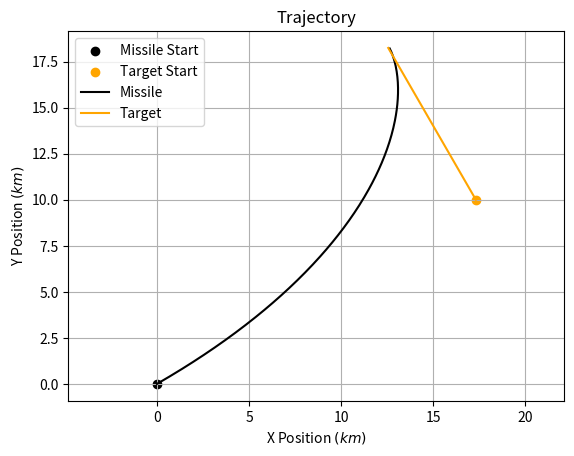
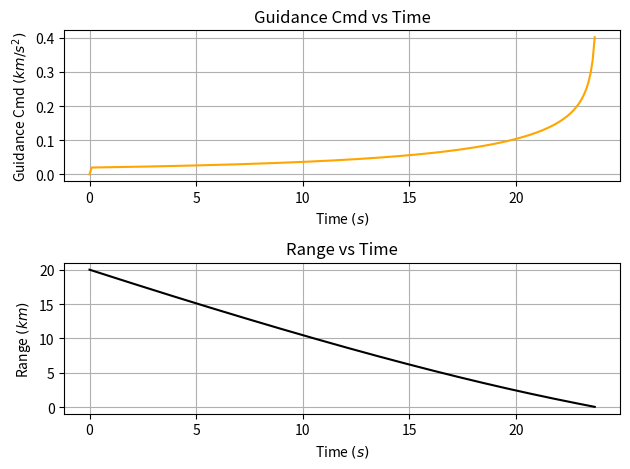
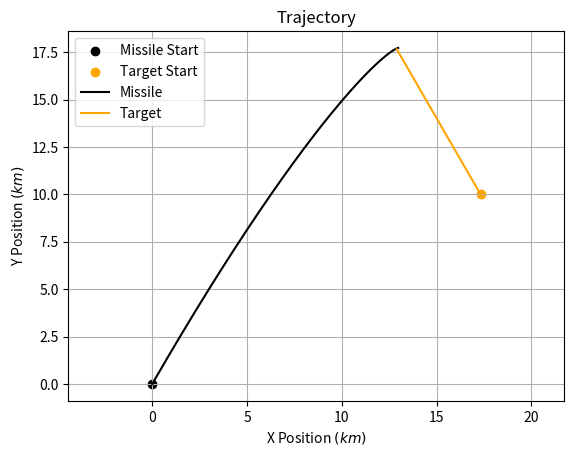
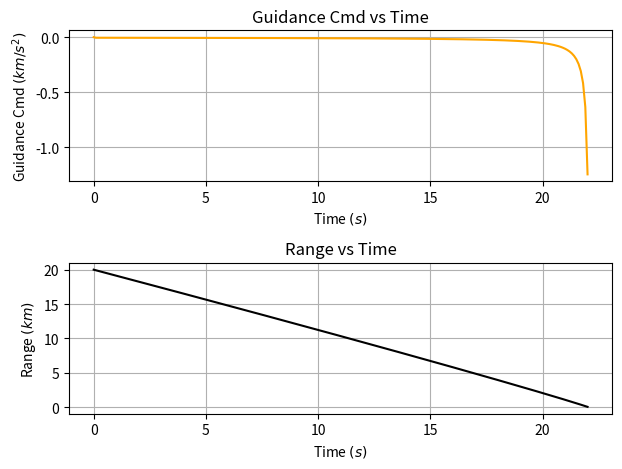
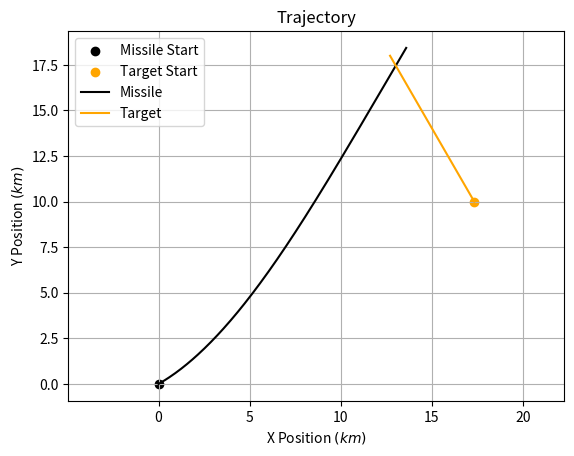
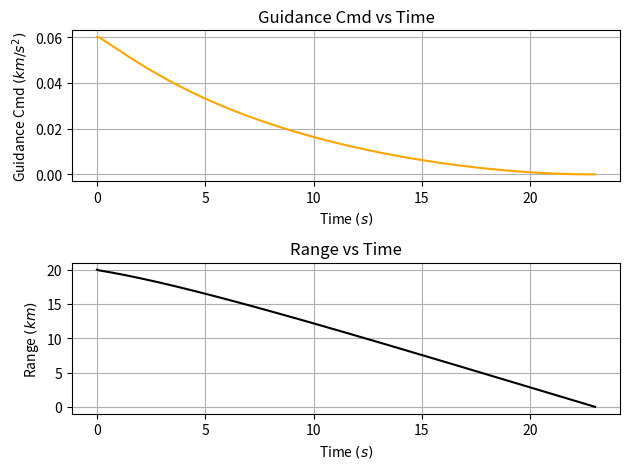

Generate these figures, in order, with matplotlib:
from enum import Enum

import os
import numpy as np
import matplotlib.pyplot as plt

def ToRad(deg):
    return deg * np.pi / 180

Dist    = 20            # km
Vm      = 1             # km/s
Vt      = (2/5) * Vm    # km/s
Theta   = ToRad(30)     # rad
AlphaT  = ToRad(120)    # rad
Delta   = ToRad(30)     # rad

DeltaTime = 0.1         # s
TimeSpan = np.arange(0, 300.1, DeltaTime)
NumSteps = len(TimeSpan)

class GuidanceType(Enum):
    Pure_Pursuit = 1
    Deviated_Pursuit = 2
    True_Proportional_Navigation = 3

    def fetchName(self):
        return self.name.replace('_', ' ')
    
    def fetchInitials(self):
        return ''.join([word[0] for word in self.name.split('_')])

class Solver:
    
    def __init__(self):
        self.MissileStart = np.array( [ 0.0           , 0.0           ] )
        self.TargetStart  = np.array( [ np.cos(Theta) , np.sin(Theta) ] ) * Dist
        
        self.GuidanceFunc = {
            GuidanceType.Pure_Pursuit: self.PP,
            GuidanceType.Deviated_Pursuit: self.DP,
            GuidanceType.True_Proportional_Navigation: self.TPN
        }

    def reset(self, type):
        self.R          = np.zeros(NumSteps)
        self.LosAngle   = np.zeros(NumSteps)
        self.Guidance   = np.zeros(NumSteps)

        self.R[0] = Dist
        self.LosAngle[0] = Theta

        self.MissilePos = np.array( [ self.MissileStart[0] , self.MissileStart[1] ] )
        self.TargetPos  = np.array( [ self.TargetStart [0] , self.TargetStart [1] ] )

        if type == GuidanceType.True_Proportional_Navigation:
            self.AlphaM = np.zeros(NumSteps)
            self.AlphaM[0] = Theta

            self.VM = np.zeros(NumSteps)
            self.VM[0] = Vm

            Vr, Vth = self.CalculateVelocity(Vm, self.AlphaM[0], Vt, AlphaT, Theta)

            N = 3
            self.c = -N * Vr

    @staticmethod
    def CalculateVelocity(Vm, Am, Vt, At, LosAngle):
        Vr  = Vt * np.cos(At - LosAngle) - Vm * np.cos(Am - LosAngle)
        Vth = Vt * np.sin(At - LosAngle) - Vm * np.sin(Am - LosAngle)
        return Vr, Vth

    def PP(self, Iter):
        LosAngle = self.LosAngle[Iter]
        RadialDistance = self.R[Iter]

        Vr, Vth = self.CalculateVelocity(Vm, LosAngle, Vt, AlphaT, LosAngle)

        self.R[Iter + 1] = RadialDistance + Vr * DeltaTime
        self.LosAngle[Iter + 1] = LosAngle + (Vth / RadialDistance) * DeltaTime

        self.MissilePos[0] += Vm * np.cos(LosAngle) * DeltaTime
        self.MissilePos[1] += Vm * np.sin(LosAngle) * DeltaTime

        self.TargetPos[0] += Vt * np.cos(AlphaT) * DeltaTime
        self.TargetPos[1] += Vt * np.sin(AlphaT) * DeltaTime

        self.Guidance[Iter + 1] = (Vm * Vth) / RadialDistance

        return self.MissilePos, self.TargetPos

    def DP(self, Iter):
        LosAngle = self.LosAngle[Iter]
        RadialDistance = self.R[Iter]

        Vr, Vth = self.CalculateVelocity(Vm, LosAngle + Delta, Vt, AlphaT, LosAngle)

        self.R[Iter + 1] = RadialDistance + Vr * DeltaTime
        self.LosAngle[Iter + 1] = LosAngle + (Vth / RadialDistance) * DeltaTime

        self.MissilePos[0] += Vm * np.cos(LosAngle + Delta) * DeltaTime
        self.MissilePos[1] += Vm * np.sin(LosAngle + Delta) * DeltaTime

        self.TargetPos[0] += Vt * np.cos(AlphaT) * DeltaTime
        self.TargetPos[1] += Vt * np.sin(AlphaT) * DeltaTime

        self.Guidance[Iter + 1] = (Vm * Vth) / RadialDistance

        return self.MissilePos, self.TargetPos
    
    def TPN(self, Iter):
        LosAngle = self.LosAngle[Iter]
        RadialDistance = self.R[Iter]
        CurrentVm = self.VM[Iter]
        CurrentAm = self.AlphaM[Iter]

        Vr, Vth = self.CalculateVelocity(CurrentVm, CurrentAm, Vt, AlphaT, LosAngle)

        self.Guidance[Iter] = (self.c * Vth) / RadialDistance
        self.VM[Iter + 1] = CurrentAm + CurrentAm * np.sin(CurrentAm - LosAngle) * DeltaTime
        self.AlphaM[Iter + 1] = CurrentAm + (self.Guidance[Iter] / CurrentVm) * np.cos(CurrentAm - LosAngle) * DeltaTime

        self.R[Iter + 1] = RadialDistance + Vr * DeltaTime
        self.LosAngle[Iter + 1] = LosAngle + (Vth / RadialDistance) * DeltaTime

        self.MissilePos[0] += Vm * np.cos(CurrentAm) * DeltaTime
        self.MissilePos[1] += Vm * np.sin(CurrentAm) * DeltaTime

        self.TargetPos[0] += Vt * np.cos(AlphaT) * DeltaTime
        self.TargetPos[1] += Vt * np.sin(AlphaT) * DeltaTime

        return self.MissilePos, self.TargetPos

    def CalculateTrajectory(self, type):
        
        self.reset(type)

        Mx = [ self.MissilePos[0] ]; My = [ self.MissilePos[1] ]
        Tx = [ self.TargetPos [0] ]; Ty = [ self.TargetPos [1] ]

        func = self.GuidanceFunc[type]

        for Iter in range(NumSteps - 1):
            
            mp, tp = func(Iter)

            Mx.append(mp[0]); My.append(mp[1])
            Tx.append(tp[0]); Ty.append(tp[1])

            distance = np.linalg.norm(mp - tp)
            
            if(self.R[Iter + 1] < 0 or distance < 0.001):
                self.R = self.R[:Iter + 1]
                self.LosAngle = self.LosAngle[:Iter + 1]
                self.Guidance = self.Guidance[:Iter + 1]
                break
        
        return np.array(Mx), np.array(My), np.array(Tx), np.array(Ty)

    def TpnDebugPlot(self):
        self.reset(GuidanceType.True_Proportional_Navigation)

        Mx = [ self.MissilePos[0] ]; My = [ self.MissilePos[1] ]
        Tx = [ self.TargetPos [0] ]; Ty = [ self.TargetPos [1] ]

        plt.figure(); plt.ion()
        plt.axis('equal')
        plt.xlim([-10, 30]); plt.ylim([-10, 30]); plt.grid(True)

        missile_plot, = plt.plot(Mx, My, 'bo', markersize=4, label='Missile')
        target_plot, = plt.plot(Tx, Ty, 'go', markersize=4, label='Target')

        plt.legend()
        plt.show()

        for Iter in range(NumSteps - 1):

            mp, tp = self.TPN(Iter)
            
            distance = np.linalg.norm(mp - tp)
            
            if(self.R[Iter + 1] < 0 or distance < 0.001):
                self.R = self.R[:Iter + 1]
                self.LosAngle = self.LosAngle[:Iter + 1]
                self.Guidance = self.Guidance[:Iter + 1]
                break
            
            Mx.append(mp[0]); My.append(mp[1])
            Tx.append(tp[0]); Ty.append(tp[1])

            missile_plot.set_data(Mx, My)
            target_plot.set_data(Tx, Ty)

            plt.pause(0.01)

        plt.ioff()


    def Plot(self, GuidanceType, outputFolder = "", showPlot = True):
        Mx, My, Tx, Ty = self.CalculateTrajectory(GuidanceType)

        typeName = GuidanceType.fetchName()
        typeInitials = GuidanceType.fetchInitials()

        enableSave = outputFolder != ""

        plt.figure(typeName + ': Trajectory') 

        plt.scatter(self.MissileStart[0], self.MissileStart[1], c='black', label='Missile Start')
        plt.scatter(self.TargetStart[0], self.TargetStart[1], c='orange', label='Target Start')
        plt.plot(Mx, My, 'black', markersize=4, label='Missile')
        plt.plot(Tx, Ty, 'orange', markersize=4, label='Target')
        plt.axis('equal')
        plt.grid(True)
        plt.xlabel(r'X Position $(km)$')
        plt.ylabel(r'Y Position $(km)$')
        plt.title("Trajectory")
        plt.legend()

        if enableSave:
            plt.savefig(outputFolder + typeInitials + "_Trajectory")

        plt.figure(typeName + ': Time Variance')
        plt.subplot(2, 1, 1)
        plt.plot(TimeSpan[:len(self.Guidance)], self.Guidance, 'orange', label='Guidance Command')
        plt.grid(True)
        plt.xlabel(r'Time $(s)$')
        plt.ylabel(r'Guidance Cmd $(km/s^2)$')
        plt.title("Guidance Cmd vs Time")
        
        plt.subplot(2, 1, 2)
        plt.plot(TimeSpan[:len(self.R)], self.R, 'black', label='Range')
        plt.grid(True)
        plt.xlabel(r'Time $(s)$')
        plt.ylabel(r'Range $(km)$')
        plt.title("Range vs Time")

        plt.tight_layout()

        if enableSave:
            plt.savefig(outputFolder + typeInitials + "_TimeVariance")
        
        if showPlot:
            plt.show()  
        
SAVE_IMAGE = True
SHOW_IMAGE = not SAVE_IMAGE

OUTPUT = "./plots/" if SAVE_IMAGE else "" 

if SAVE_IMAGE and not os.path.exists(OUTPUT):
    os.makedirs(OUTPUT)

solver = Solver()
solver.Plot(GuidanceType.Pure_Pursuit, OUTPUT, SHOW_IMAGE)
solver.Plot(GuidanceType.Deviated_Pursuit, OUTPUT, SHOW_IMAGE)
solver.Plot(GuidanceType.True_Proportional_Navigation, OUTPUT, SHOW_IMAGE)
